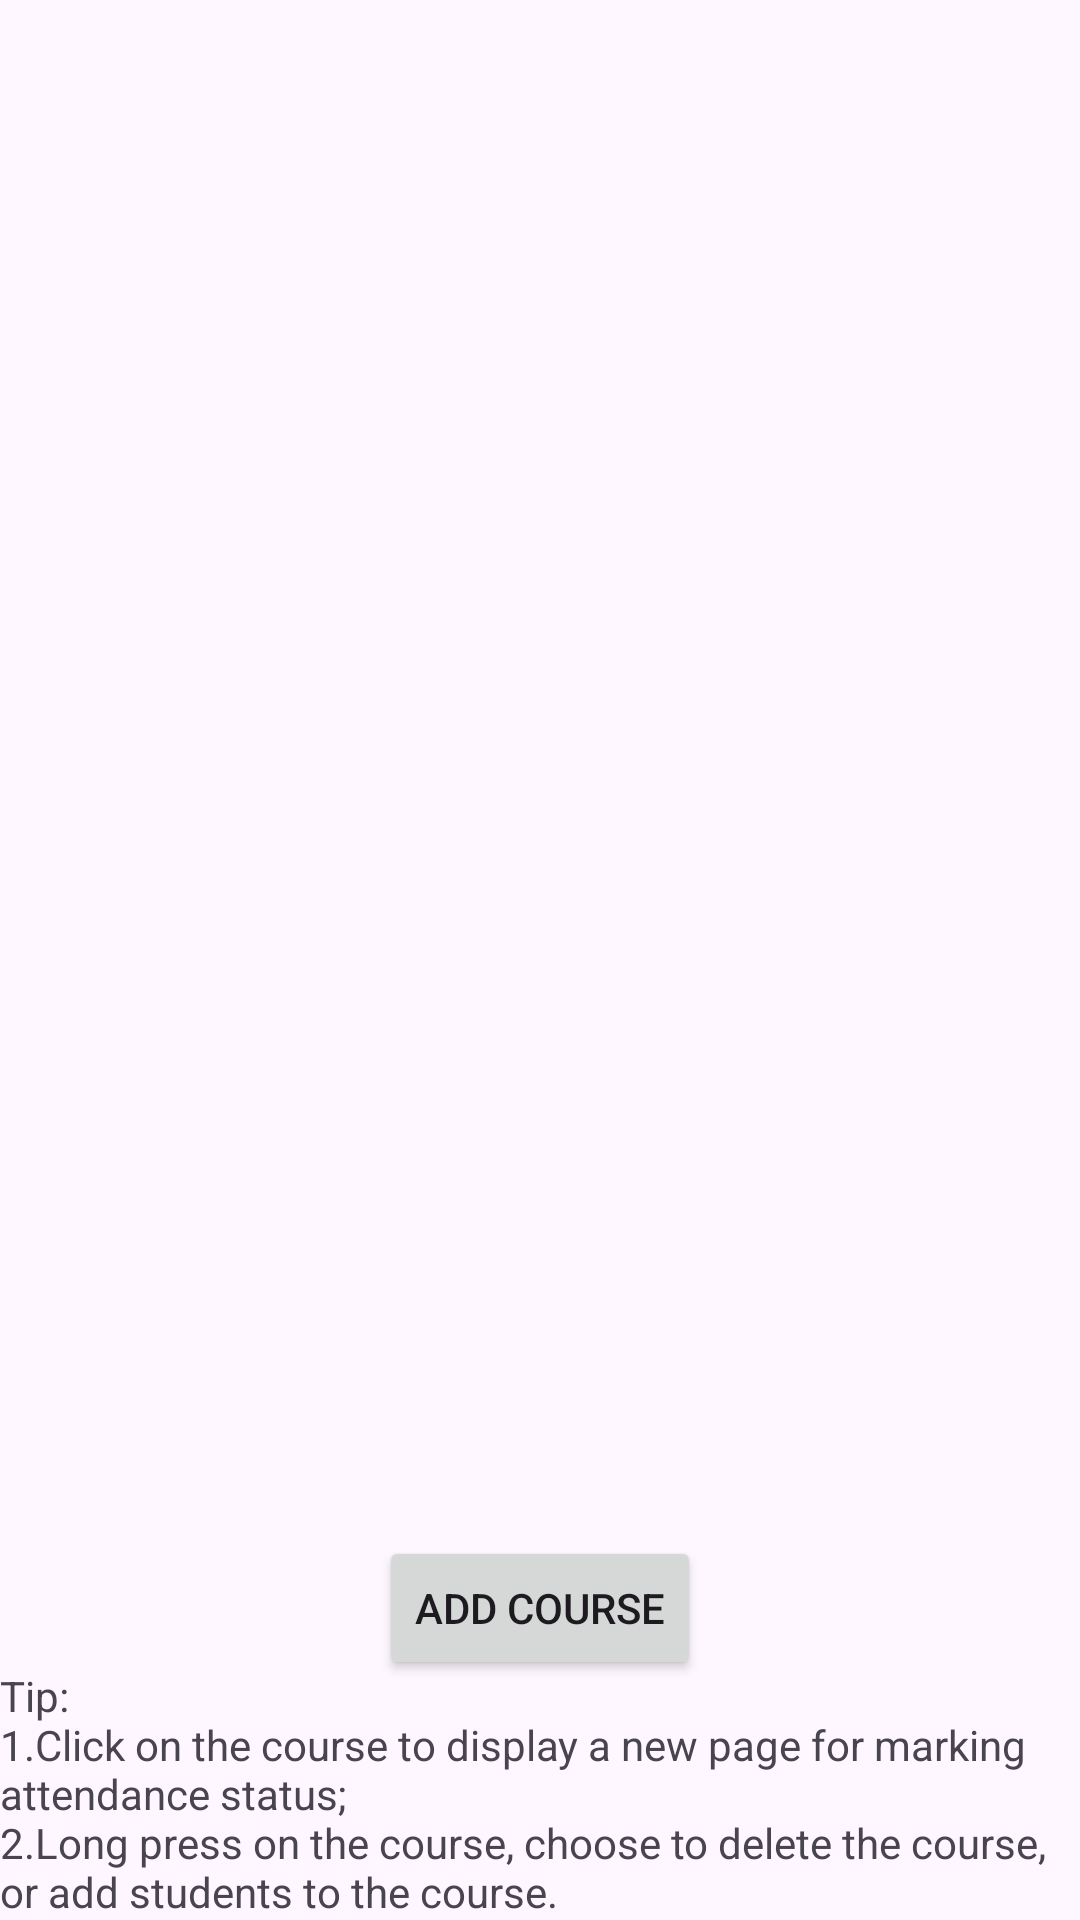

Android layout source for this screen:
<!-- AndroidManifest.xml: application theme Theme.FedUniStudentAttendance30395626 -->
<!-- res/layout/activity_main.xml -->
<?xml version="1.0" encoding="utf-8"?>
<FrameLayout xmlns:android="http://schemas.android.com/apk/res/android"
    xmlns:app="http://schemas.android.com/apk/res-auto"
    xmlns:tools="http://schemas.android.com/tools"
    android:layout_width="match_parent"
    android:layout_height="match_parent">

    <ListView
        android:id="@+id/listView"
        android:layout_width="match_parent"
        android:layout_height="match_parent" />

    <Button
        android:layout_width="wrap_content"
        android:layout_height="wrap_content"
        android:layout_gravity="center_horizontal|bottom"
        android:layout_marginBottom="80dp"
        android:onClick="addCourse"
        android:text="@string/MainActivity__AddCourse" />
    <TextView
        android:layout_width="wrap_content"
        android:layout_height="wrap_content"
        android:layout_gravity="center_horizontal|bottom"
        android:text="@string/MainActivity_xml__hint"/>

</FrameLayout>
<!-- resources referenced by this layout -->
<resources>
  <string name="MainActivity__AddCourse">Add Course</string>
  <string name="MainActivity_xml__hint">Tip:\n1.Click on the course to display a new page for marking attendance status;\n2.Long press on the course, choose to delete the course, or add students to the course.</string>
  <style name="Theme.FedUniStudentAttendance30395626" parent="Base.Theme.FedUniStudentAttendance30395626" />
  <style name="Base.Theme.FedUniStudentAttendance30395626" parent="Theme.Material3.DayNight">
          
          
      </style>
</resources>
